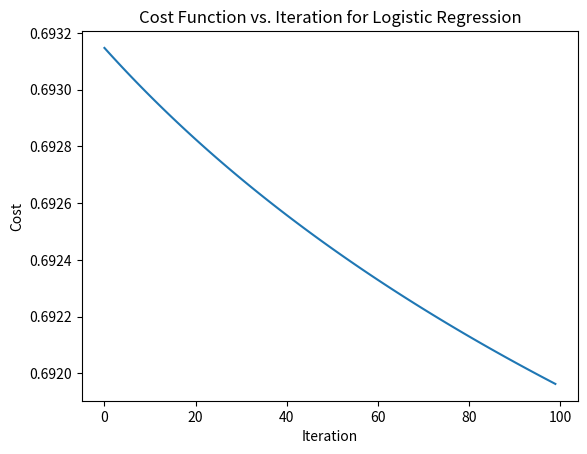

Write the Python code that produced this figure.
import numpy as np
import matplotlib.pyplot as plt

# Define the logistic loss function
def logistic_loss(y_true, y_pred):
    return -np.mean(y_true * np.log(y_pred) + (1 - y_true) * np.log(1 - y_pred))

# Define the logistic regression function
def logistic_regression(x, w):
    return 1 / (1 + np.exp(-np.dot(x, w)))

# Define the gradient of the logistic loss function
def logistic_loss_gradient(x, y_true, y_pred, w):
    return np.dot(x.T, (y_pred - y_true)) / len(x)

# Initialize weights
w = np.zeros((2, 1))

# Set learning rate and number of iterations
alpha = 0.1
iterations = 100

# Generate some random data
x = np.random.rand(100, 2)
y = np.zeros(100)
for i in range(50):
    y[i] = 1
y = y.reshape(-1, 1)

# Define the range of w values
w_min, w_max = -1, 1
W = np.arange(w_min, w_max, 0.01).reshape(-1, 1)

# Perform gradient descent
costs = []
for i in range(iterations):
    w_val = w
    y_pred = logistic_regression(x, w_val)
    grad = logistic_loss_gradient(x, y, y_pred, w_val)
    w = w - alpha * grad
    cost = logistic_loss(y, y_pred)
    costs.append(cost)

# Plot the cost function over time
plt.plot(costs)
plt.xlabel("Iteration")
plt.ylabel("Cost")
plt.title("Cost Function vs. Iteration for Logistic Regression")

# Display the plot
plt.show()